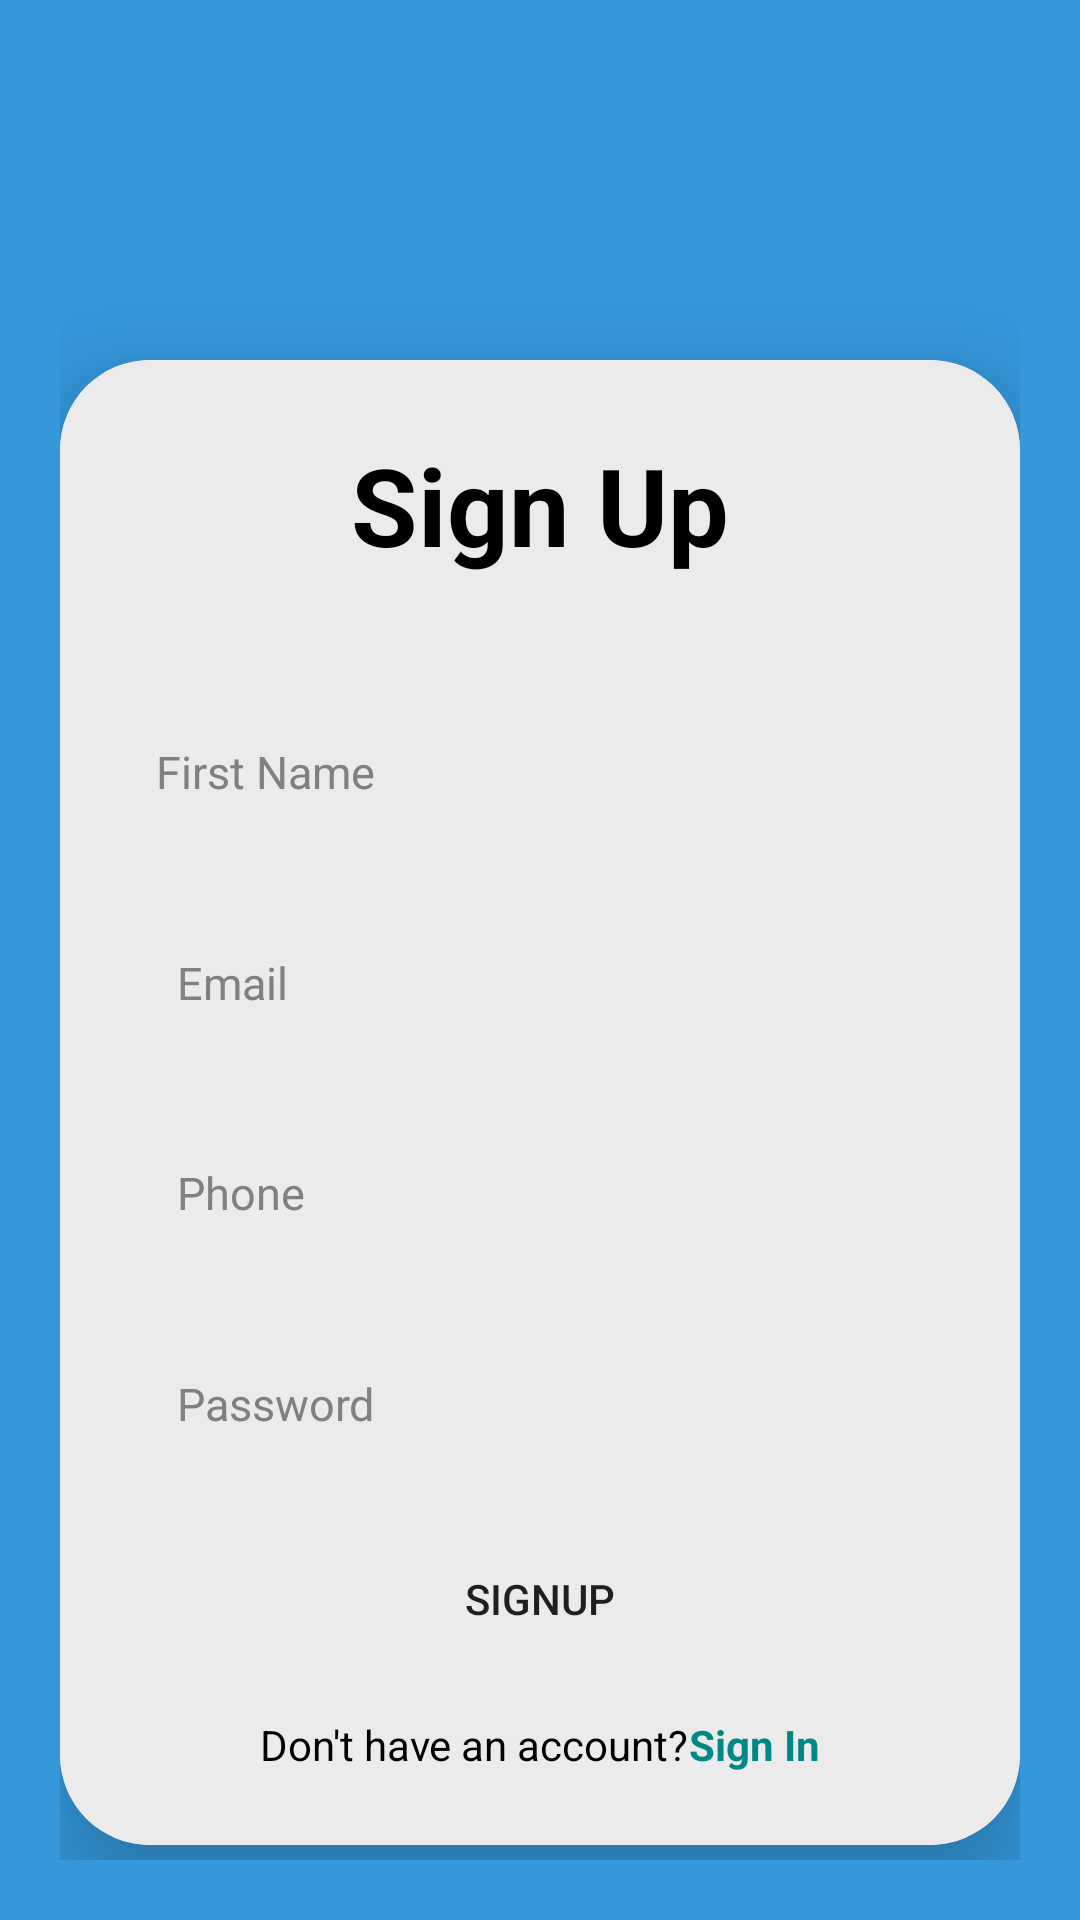

Reconstruct the res/layout file that produces this screen, plus the resources it refers to.
<!-- AndroidManifest.xml: application theme Theme.Group_pharma -->
<!-- res/layout/activity_signup.xml -->
<?xml version="1.0" encoding="utf-8"?>
<LinearLayout xmlns:android="http://schemas.android.com/apk/res/android"
    xmlns:app="http://schemas.android.com/apk/res-auto"
    xmlns:tools="http://schemas.android.com/tools"
    android:layout_width="match_parent"
    android:layout_height="match_parent"
    android:background="@color/background"
    tools:context=".SignupActivity"
    android:padding="20sp"
    android:orientation="vertical"
    android:gravity="center_horizontal">
 <androidx.cardview.widget.CardView
     android:layout_width="match_parent"
     android:layout_height="wrap_content"

     android:layout_marginTop="100dp"
     app:cardCornerRadius="30dp"
     app:cardElevation="20dp"
     android:background="@color/white">



 <LinearLayout
     android:layout_width="match_parent"
     android:layout_height="wrap_content"
     android:gravity="center"
     android:orientation="vertical"
     android:padding="24dp"
     android:background="@color/colorbackground"
     >
  <TextView
      android:id="@+id/signup"
      android:layout_width="match_parent"
      android:layout_height="wrap_content"
      android:text="@string/sign_up"
      android:textStyle="bold"
      android:textAlignment="center"
      android:textSize="36sp"

      android:textColor="@color/black"


      android:gravity="center_horizontal"
     />

 <EditText
     android:id="@+id/firstname_signup"
     android:layout_width="match_parent"
     android:layout_height="50dp"
     android:padding="8sp"
     android:layout_marginTop="40sp"
     android:layout_below="@id/signup"
     android:textColor="@color/black"

     android:textColorHint="@color/grey"
     android:background="@drawable/circular_edit"
     android:textSize="15sp"
     android:inputType="textCapWords"
     android:hint="First Name"
     tools:ignore="Autofill" />


 <EditText
     android:id="@+id/email_signup"
     android:layout_width="match_parent"
     android:layout_height="wrap_content"
     android:layout_below="@id/firstname_signup"
     android:layout_marginTop="20dp"
     android:background="@drawable/circular_edit"
     android:hint="Email"
     android:inputType="textEmailAddress"
     android:padding="15sp"
     android:textColor="@color/black"
     android:textColorHint="@color/grey"
     android:textSize="15sp"
     android:autofillHints="" />

  <EditText
      android:id="@+id/sign_phone_1"
      android:layout_width="match_parent"
      android:layout_height="50sp"
      android:layout_below="@+id/email_signup"
      android:layout_marginTop="20dp"
      android:background="@drawable/circular_edit"
      android:hint="Phone"
      android:inputType="phone"
      android:padding="15sp"
      android:textColor="@color/black"
      android:textColorHint="@color/grey"
      android:textSize="15sp" />

  <EditText
     android:id="@+id/password_signup"
     android:layout_width="match_parent"
     android:layout_height="wrap_content"
     android:padding="15sp"
     android:layout_below="@id/sign_phone_1"
     android:textColor="@color/black"
     android:layout_marginTop="20dp"
     android:textColorHint="@color/grey"
     android:background="@drawable/circular_edit"
     android:textSize="15sp"
     android:inputType="textPassword"
     android:hint="Password" />

 <Button
     android:id="@+id/signup_button"
     android:layout_width="match_parent"
     android:layout_height="wrap_content"
     android:layout_below="@id/password_signup"
     android:layout_marginTop="16dp"
     android:background="@drawable/circular_edit"
     android:backgroundTint="@color/teal_200"
     android:text="Signup" />

 <LinearLayout
     android:layout_width="wrap_content"
     android:layout_height="wrap_content"
     android:orientation="horizontal"
     android:gravity="center"
     android:layout_marginTop="15sp"
     >
  <TextView

      android:layout_width="match_parent"
      android:layout_height="wrap_content"
      android:textColor="@color/black"
      android:text="@string/don_t_have_an_account"

      />

  <TextView
      android:id="@+id/signIn_text_view"
      android:layout_width="wrap_content"
      android:layout_height="wrap_content"
      android:text="@string/sign_in"
      android:textStyle="bold"
      android:textColor="@color/teal_700"
      />

 </LinearLayout>
 </LinearLayout>
 </androidx.cardview.widget.CardView>
</LinearLayout>
<!-- resources referenced by this layout -->
<resources>
  <color name="background">#3498DB</color>
  <color name="black">#FF000000</color>
  <color name="colorbackground">#EBEBEB</color>
  <color name="grey">#808080</color>
  <color name="teal_200">#FF03DAC5</color>
  <color name="teal_700">#FF018786</color>
  <color name="white">#FFFFFFFF</color>
  <string name="don_t_have_an_account">Don\'t have an account?</string>
  <string name="sign_in">Sign In</string>
  <string name="sign_up">Sign Up</string>
  <style name="Theme.Group_pharma" parent="Theme.MaterialComponents.DayNight.NoActionBar">
          
          <item name="colorPrimary">@color/purple_500</item>
          <item name="colorPrimaryVariant">@color/purple_700</item>
          <item name="colorOnPrimary">@color/white</item>
          
          <item name="colorSecondary">@color/teal_200</item>
          <item name="colorSecondaryVariant">@color/teal_700</item>
          <item name="colorOnSecondary">@color/black</item>
          
          <item name="android:statusBarColor">?attr/colorPrimaryVariant</item>
          
      </style>
  <color name="purple_500">#FF6200EE</color>
  <color name="purple_700">#FF3700B3</color>
</resources>
